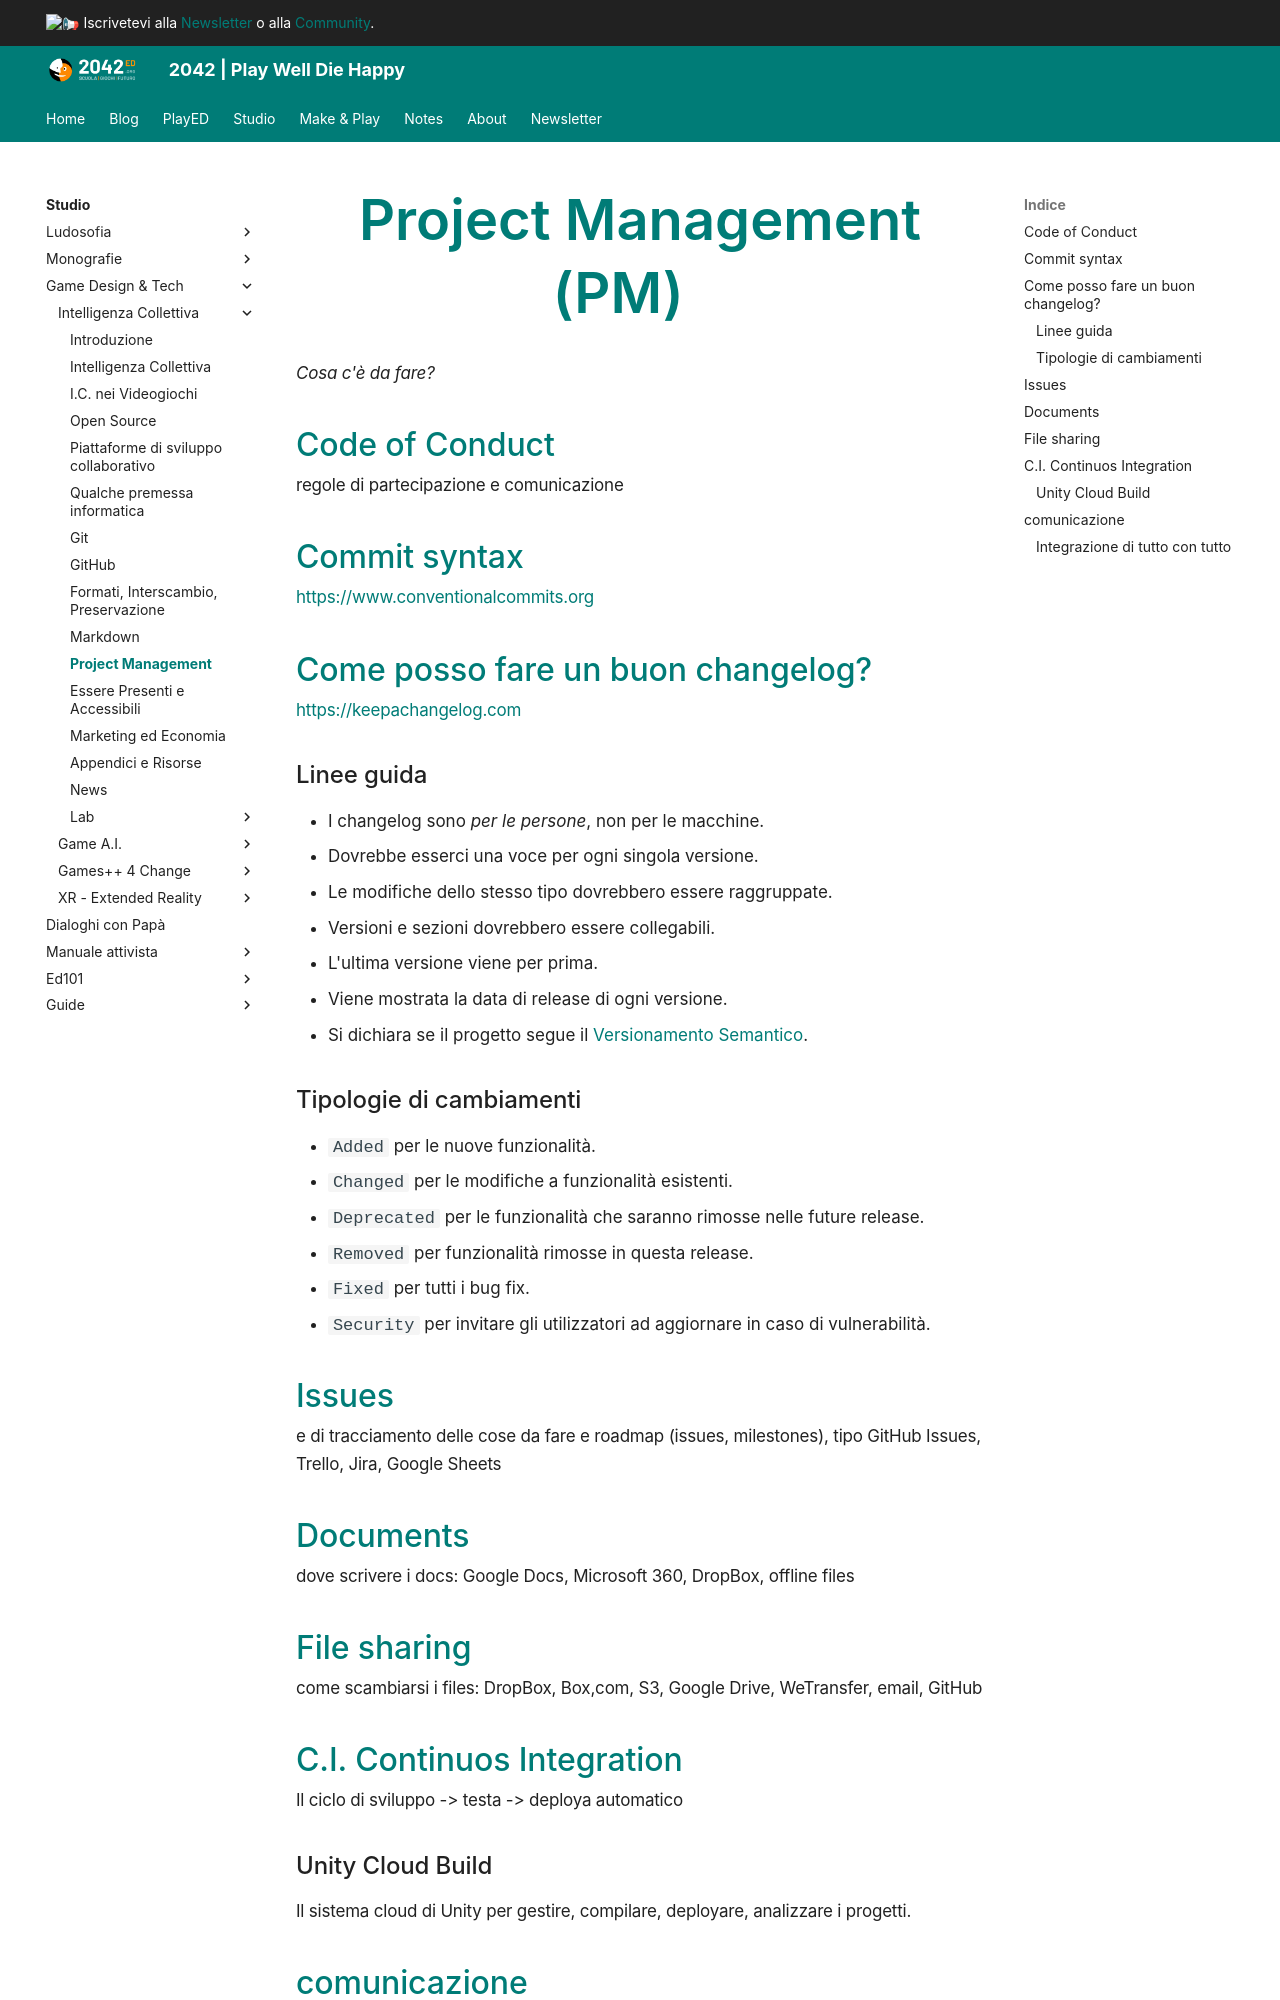

repository: 2042ed/2042ed.org · page: studio/game-dev/ci/60_ProjectManagement/index.html · generator: mkdocs

---
title: "Project Management"
date: 2017-09-09T00:00:00
type: book
weight: 60
toc: true
draft: false
---

*Cosa c'è da fare?*

## Code of Conduct
regole di partecipazione e comunicazione

## Commit syntax
https://www.conventionalcommits.org

## Come posso fare un buon changelog?
<https://keepachangelog.com>

### Linee guida
- I changelog sono _per le persone_, non per le macchine.
- Dovrebbe esserci una voce per ogni singola versione.
- Le modifiche dello stesso tipo dovrebbero essere raggruppate.
- Versioni e sezioni dovrebbero essere collegabili.
- L'ultima versione viene per prima.
- Viene mostrata la data di release di ogni versione.
- Si dichiara se il progetto segue il [Versionamento Semantico](https://semver.org/).

### Tipologie di cambiamenti
- `Added` per le nuove funzionalità.
- `Changed` per le modifiche a funzionalità esistenti.
- `Deprecated` per le funzionalità che saranno rimosse nelle future release.
- `Removed` per funzionalità rimosse in questa release.
- `Fixed` per tutti i bug fix.
- `Security` per invitare gli utilizzatori ad aggiornare in caso di vulnerabilità.
- 
## Issues
e di tracciamento delle cose da fare e roadmap (issues, milestones), tipo GitHub Issues, Trello, Jira, Google Sheets

## Documents
dove scrivere i docs: Google Docs, Microsoft 360, DropBox, offline files

## File sharing
come scambiarsi i files: DropBox, Box,com, S3, Google Drive, WeTransfer, email, GitHub

## C.I. Continuos Integration
Il ciclo di sviluppo -> testa -> deploya automatico
